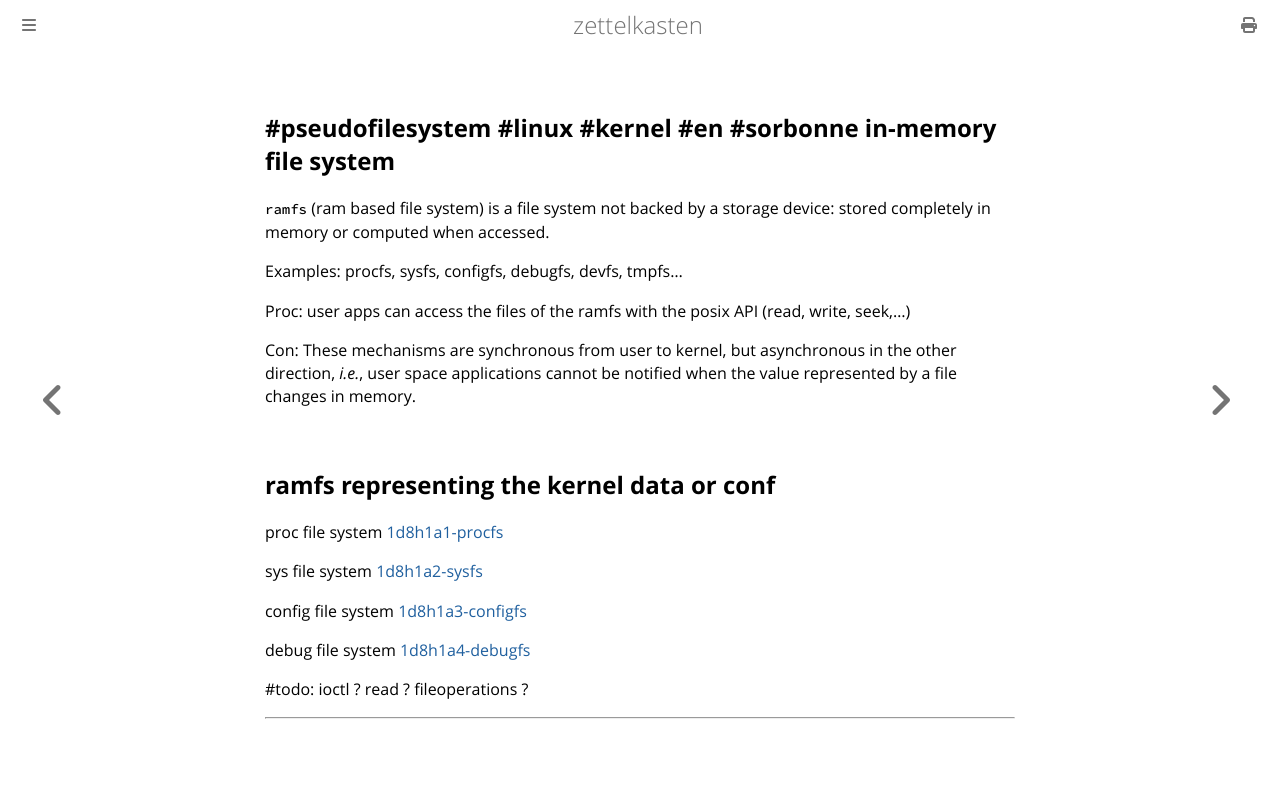

repository: aliasgwynplaine/z · page: 1d8h1a-ramfs.html · generator: mdbook

#pseudofilesystem #linux #kernel #en #sorbonne
in-memory file system
---
`ramfs` (ram based file system) is a file system not backed by  a storage device: stored completely in memory or computed when accessed.

Examples: procfs, sysfs, configfs, debugfs, devfs, tmpfs...

Proc: user apps can access the files of the ramfs with the posix API (read, write, seek,...)

Con: These mechanisms are synchronous from user to kernel, but asynchronous in the other direction, _i.e._, user space applications cannot be notified when the value represented by a file changes in memory.


## ramfs representing the kernel data or conf
proc file system [1d8h1a1-procfs](1d8h1a1-procfs.md)

sys file system [1d8h1a2-sysfs](1d8h1a2-sysfs.md)

config file system [1d8h1a3-configfs](1d8h1a3-configfs.md)

debug file system [1d8h1a4-debugfs](1d8h1a4-debugfs.md)

#todo: ioctl ? read ? fileoperations ?

---
